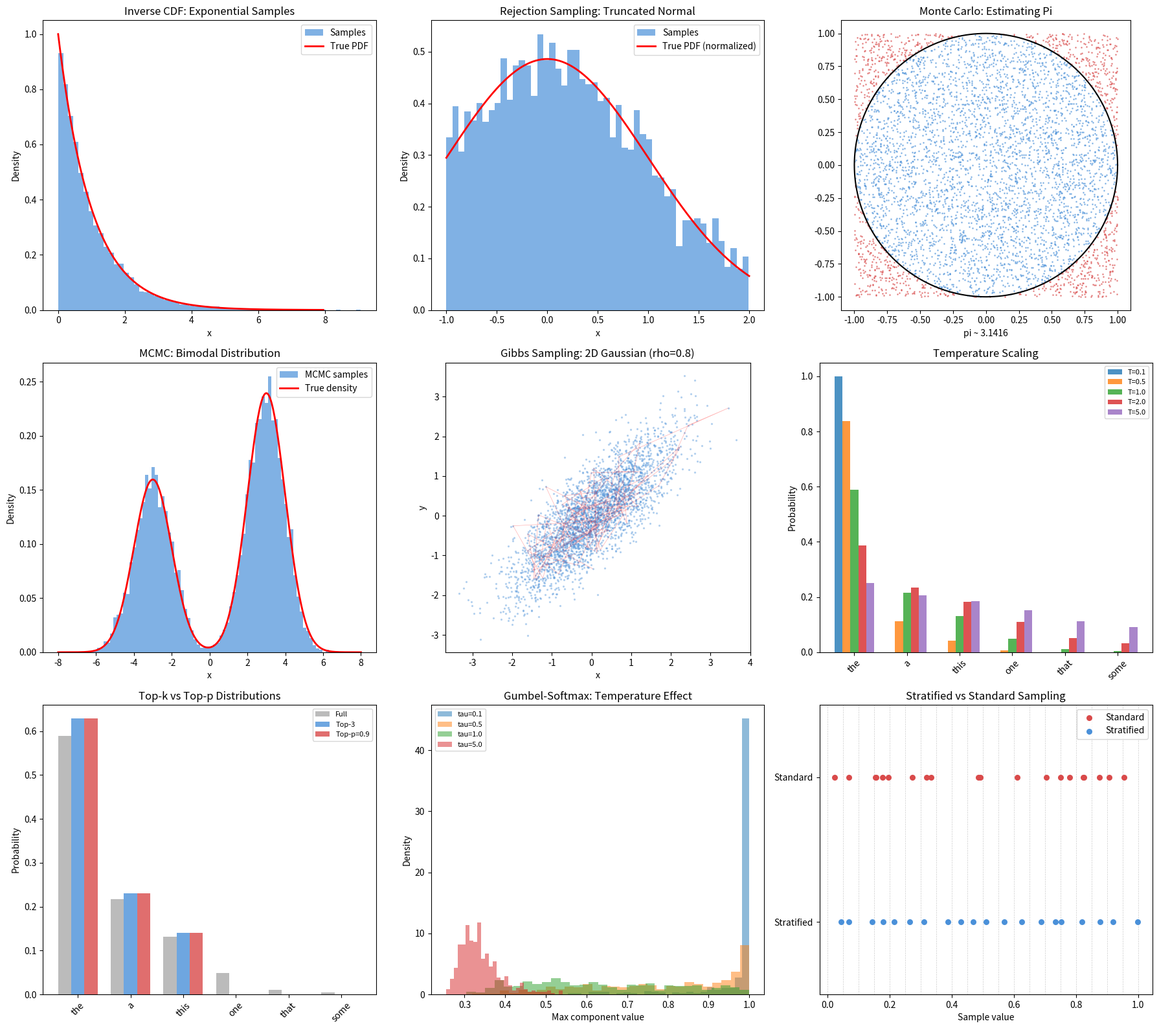

Write the Python code that produced this figure.
# Orijinal: https://github.com/rohitg00/ai-engineering-from-scratch/blob/main/phases/01-math-foundations/16-sampling-methods/code/sampling.py
# Bu dosya, orijinal kodun Türkçe çevrilmiş versiyonudur.

import math
import random

random.seed(42)


def sample_uniform(a, b):
    return a + (b - a) * random.random()


def sample_exponential_inverse_cdf(lam):
    u = random.random()
    return -math.log(u) / lam


def verify_inverse_cdf(lam, n=10000):
    samples = [sample_exponential_inverse_cdf(lam) for _ in range(n)]
    empirical_mean = sum(samples) / len(samples)
    theoretical_mean = 1.0 / lam
    print(f"  Exponential(lambda={lam}): empirical mean={empirical_mean:.4f}, "
          f"theoretical={theoretical_mean:.4f}")
    return samples


def normal_pdf(x, mu, sigma):
    coeff = 1.0 / (sigma * math.sqrt(2 * math.pi))
    exponent = -0.5 * ((x - mu) / sigma) ** 2
    return coeff * math.exp(exponent)


def sample_normal_box_muller(mu=0.0, sigma=1.0):
    u1 = random.random()
    u2 = random.random()
    z = math.sqrt(-2 * math.log(u1)) * math.cos(2 * math.pi * u2)
    return mu + sigma * z


def rejection_sample(target_pdf, proposal_sample, proposal_pdf, M):
    attempts = 0
    while True:
        x = proposal_sample()
        u = random.random()
        attempts += 1
        if u < target_pdf(x) / (M * proposal_pdf(x)):
            return x, attempts


def rejection_sample_batch(target_pdf, proposal_sample, proposal_pdf, M, n):
    samples = []
    total_attempts = 0
    for _ in range(n):
        x, attempts = rejection_sample(target_pdf, proposal_sample, proposal_pdf, M)
        samples.append(x)
        total_attempts += attempts
    acceptance_rate = n / total_attempts
    return samples, acceptance_rate


def truncated_normal_demo(mu, sigma, a, b, n=5000):
    norm_const = sum(
        normal_pdf(a + (b - a) * i / 1000, mu, sigma) * (b - a) / 1000
        for i in range(1001)
    )
    M_val = max(
        normal_pdf(x, mu, sigma) / (1.0 / (b - a))
        for x in [a + (b - a) * i / 200 for i in range(201)]
    )

    def target(x):
        if a <= x <= b:
            return normal_pdf(x, mu, sigma)
        return 0.0

    def proposal():
        return sample_uniform(a, b)

    def proposal_pdf(x):
        if a <= x <= b:
            return 1.0 / (b - a)
        return 0.0

    samples, acc_rate = rejection_sample_batch(target, proposal, proposal_pdf, M_val, n)
    return samples, acc_rate


def importance_sampling_estimate(f, target_pdf, proposal_pdf, proposal_sample, n):
    weighted_sum = 0.0
    weight_sum = 0.0
    for _ in range(n):
        x = proposal_sample()
        w = target_pdf(x) / proposal_pdf(x)
        weighted_sum += f(x) * w
        weight_sum += w
    unnormalized = weighted_sum / n
    self_normalized = weighted_sum / weight_sum
    return unnormalized, self_normalized


def importance_sampling_demo():
    mu, sigma = 2.0, 1.0
    a, b = -3.0, 7.0

    def f(x):
        return x ** 2

    def target(x):
        return normal_pdf(x, mu, sigma)

    def proposal():
        return sample_uniform(a, b)

    def proposal_pdf(x):
        if a <= x <= b:
            return 1.0 / (b - a)
        return 0.0

    est_unnorm, est_selfnorm = importance_sampling_estimate(
        f, target, proposal_pdf, proposal, n=50000
    )
    theoretical = mu ** 2 + sigma ** 2
    print(f"  E[X^2] under N({mu},{sigma}):")
    print(f"    Unnormalized IS: {est_unnorm:.4f}")
    print(f"    Self-normalized IS: {est_selfnorm:.4f}")
    print(f"    Theoretical: {theoretical:.4f}")


def monte_carlo_pi(n):
    inside = 0
    for _ in range(n):
        x = random.uniform(-1, 1)
        y = random.uniform(-1, 1)
        if x * x + y * y <= 1:
            inside += 1
    return 4 * inside / n


def monte_carlo_integral(f, a, b, n):
    total = 0.0
    for _ in range(n):
        x = sample_uniform(a, b)
        total += f(x)
    return (b - a) * total / n


def metropolis_hastings(target_log_pdf, x0, n_samples, burn_in, proposal_std=1.0):
    samples = []
    x = x0
    accepted = 0
    total = n_samples + burn_in

    for i in range(total):
        x_new = x + random.gauss(0, proposal_std)
        log_alpha = target_log_pdf(x_new) - target_log_pdf(x)

        if math.log(random.random() + 1e-300) < log_alpha:
            x = x_new
            if i >= burn_in:
                accepted += 1

        if i >= burn_in:
            samples.append(x)

    acceptance_rate = accepted / n_samples
    return samples, acceptance_rate


def metropolis_hastings_2d(target_log_pdf, x0, y0, n_samples, burn_in, proposal_std=0.5):
    samples = []
    x, y = x0, y0
    accepted = 0
    total = n_samples + burn_in

    for i in range(total):
        x_new = x + random.gauss(0, proposal_std)
        y_new = y + random.gauss(0, proposal_std)
        log_alpha = target_log_pdf(x_new, y_new) - target_log_pdf(x, y)

        if math.log(random.random() + 1e-300) < log_alpha:
            x, y = x_new, y_new
            if i >= burn_in:
                accepted += 1

        if i >= burn_in:
            samples.append((x, y))

    acceptance_rate = accepted / n_samples
    return samples, acceptance_rate


def bimodal_log_pdf(x):
    p1 = 0.4 * normal_pdf(x, -3, 1)
    p2 = 0.6 * normal_pdf(x, 3, 1)
    return math.log(p1 + p2 + 1e-300)


def gibbs_sampling_2d(rho, n_samples, burn_in):
    x, y = 0.0, 0.0
    samples = []

    for i in range(n_samples + burn_in):
        x = random.gauss(rho * y, math.sqrt(1 - rho ** 2))
        y = random.gauss(rho * x, math.sqrt(1 - rho ** 2))
        if i >= burn_in:
            samples.append((x, y))

    return samples


def softmax(logits):
    max_l = max(logits)
    exps = [math.exp(z - max_l) for z in logits]
    total = sum(exps)
    return [e / total for e in exps]


def sample_from_probs(probs):
    r = random.random()
    cumsum = 0.0
    for i, p in enumerate(probs):
        cumsum += p
        if r <= cumsum:
            return i
    return len(probs) - 1


def temperature_sample(logits, temperature):
    if temperature <= 0:
        return logits.index(max(logits))
    scaled = [z / temperature for z in logits]
    probs = softmax(scaled)
    return sample_from_probs(probs)


def temperature_distribution(logits, temperature):
    if temperature <= 0:
        result = [0.0] * len(logits)
        result[logits.index(max(logits))] = 1.0
        return result
    scaled = [z / temperature for z in logits]
    return softmax(scaled)


def top_k_sample(logits, k):
    indexed = sorted(enumerate(logits), key=lambda x: -x[1])
    top = indexed[:k]
    top_logits = [l for _, l in top]
    probs = softmax(top_logits)
    idx = sample_from_probs(probs)
    return top[idx][0]


def top_k_distribution(logits, k):
    probs = softmax(logits)
    indexed = sorted(enumerate(probs), key=lambda x: -x[1])
    result = [0.0] * len(logits)
    top_indices = [idx for idx, _ in indexed[:k]]
    top_probs = [probs[idx] for idx in top_indices]
    total = sum(top_probs)
    for idx in top_indices:
        result[idx] = probs[idx] / total
    return result


def top_p_sample(logits, p):
    probs = softmax(logits)
    indexed = sorted(enumerate(probs), key=lambda x: -x[1])
    cumsum = 0.0
    selected = []
    for token_idx, prob in indexed:
        cumsum += prob
        selected.append((token_idx, prob))
        if cumsum >= p:
            break
    sel_probs = [pr for _, pr in selected]
    total = sum(sel_probs)
    sel_probs = [pr / total for pr in sel_probs]
    idx = sample_from_probs(sel_probs)
    return selected[idx][0]


def top_p_distribution(logits, p):
    probs = softmax(logits)
    indexed = sorted(enumerate(probs), key=lambda x: -x[1])
    cumsum = 0.0
    selected_indices = []
    for token_idx, prob in indexed:
        cumsum += prob
        selected_indices.append(token_idx)
        if cumsum >= p:
            break
    result = [0.0] * len(logits)
    total = sum(probs[i] for i in selected_indices)
    for i in selected_indices:
        result[i] = probs[i] / total
    return result


def reparam_sample(mu, sigma):
    epsilon = random.gauss(0, 1)
    z = mu + sigma * epsilon
    return z, epsilon


def reparam_gradient(epsilon):
    dz_dmu = 1.0
    dz_dsigma = epsilon
    return dz_dmu, dz_dsigma


def vae_forward_demo(mu, log_var):
    sigma = math.exp(0.5 * log_var)
    z, epsilon = reparam_sample(mu, sigma)

    dz_dmu = 1.0
    dz_dsigma = epsilon
    dsigma_dlogvar = 0.5 * sigma

    dz_dmu_total = dz_dmu
    dz_dlogvar = dz_dsigma * dsigma_dlogvar

    return z, epsilon, dz_dmu_total, dz_dlogvar


def gumbel_sample():
    u = random.random()
    while u == 0:
        u = random.random()
    return -math.log(-math.log(u))


def gumbel_max_sample(log_probs):
    gumbels = [lp + gumbel_sample() for lp in log_probs]
    return gumbels.index(max(gumbels))


def gumbel_softmax_sample(log_probs, temperature):
    gumbels = [lp + gumbel_sample() for lp in log_probs]
    scaled = [g / temperature for g in gumbels]
    return softmax(scaled)


def gumbel_softmax_straight_through(log_probs, temperature):
    soft = gumbel_softmax_sample(log_probs, temperature)
    hard_idx = soft.index(max(soft))
    hard = [0.0] * len(log_probs)
    hard[hard_idx] = 1.0
    return hard, soft


def stratified_sample_1d(n):
    samples = []
    for i in range(n):
        u = random.random()
        samples.append((i + u) / n)
    return samples


def compare_sampling_variance(f, n, n_trials=200):
    standard_estimates = []
    stratified_estimates = []

    for _ in range(n_trials):
        standard_samples = [random.random() for _ in range(n)]
        standard_est = sum(f(x) for x in standard_samples) / n
        standard_estimates.append(standard_est)

        strat_samples = stratified_sample_1d(n)
        strat_est = sum(f(x) for x in strat_samples) / n
        stratified_estimates.append(strat_est)

    std_mean = sum(standard_estimates) / len(standard_estimates)
    std_var = sum((e - std_mean) ** 2 for e in standard_estimates) / len(standard_estimates)

    strat_mean = sum(stratified_estimates) / len(stratified_estimates)
    strat_var = sum((e - strat_mean) ** 2 for e in stratified_estimates) / len(stratified_estimates)

    return std_var, strat_var


def text_generation_demo(vocab, logits, length, method, **kwargs):
    tokens = []
    for _ in range(length):
        if method == "greedy":
            idx = logits.index(max(logits))
        elif method == "temperature":
            idx = temperature_sample(logits, kwargs.get("temperature", 1.0))
        elif method == "top_k":
            idx = top_k_sample(logits, kwargs.get("k", 5))
        elif method == "top_p":
            idx = top_p_sample(logits, kwargs.get("p", 0.9))
        else:
            idx = sample_from_probs(softmax(logits))
        tokens.append(vocab[idx])
    return " ".join(tokens)


if __name__ == "__main__":
    print("=" * 65)
    print("SAMPLING METHODS")
    print("=" * 65)

    print("\n--- 1. Inverse CDF Sampling (Exponential) ---")
    for lam in [0.5, 1.0, 2.0]:
        verify_inverse_cdf(lam)

    print("\n--- 2. Rejection Sampling (Truncated Normal) ---")
    trunc_samples, acc = truncated_normal_demo(0, 1, -1, 2, n=5000)
    trunc_mean = sum(trunc_samples) / len(trunc_samples)
    print(f"  Truncated N(0,1) on [-1, 2]: mean={trunc_mean:.4f}, "
          f"acceptance rate={acc:.4f}")

    print("\n--- 3. Importance Sampling ---")
    importance_sampling_demo()

    print("\n--- 4. Monte Carlo Estimation ---")
    print("  Estimating pi:")
    for n in [1000, 10000, 100000]:
        pi_est = monte_carlo_pi(n)
        error = abs(pi_est - math.pi)
        print(f"    N={n:>7d}: pi ~ {pi_est:.6f}, error={error:.6f}")

    print("  Estimating integral of sin(x) from 0 to pi (true = 2.0):")
    for n in [1000, 10000, 100000]:
        est = monte_carlo_integral(math.sin, 0, math.pi, n)
        error = abs(est - 2.0)
        print(f"    N={n:>7d}: estimate={est:.6f}, error={error:.6f}")

    print("\n--- 5. Metropolis-Hastings MCMC ---")
    print("  Sampling from bimodal distribution (mixture of Gaussians):")
    for std in [0.5, 1.0, 3.0]:
        samples_mh, acc_rate = metropolis_hastings(
            bimodal_log_pdf, x0=0.0, n_samples=10000, burn_in=2000,
            proposal_std=std
        )
        mh_mean = sum(samples_mh) / len(samples_mh)
        mh_std = (sum((x - mh_mean) ** 2 for x in samples_mh) / len(samples_mh)) ** 0.5
        print(f"    proposal_std={std}: mean={mh_mean:.4f}, std={mh_std:.4f}, "
              f"acceptance={acc_rate:.4f}")

    print("\n  Sampling from 2D Gaussian:")
    def gaussian_2d_log_pdf(x, y):
        return -0.5 * (x ** 2 + y ** 2)

    samples_2d, acc_2d = metropolis_hastings_2d(
        gaussian_2d_log_pdf, x0=5.0, y0=5.0,
        n_samples=10000, burn_in=2000, proposal_std=1.0
    )
    xs = [s[0] for s in samples_2d]
    ys = [s[1] for s in samples_2d]
    print(f"    mean_x={sum(xs)/len(xs):.4f}, mean_y={sum(ys)/len(ys):.4f}, "
          f"acceptance={acc_2d:.4f}")

    print("\n--- 6. Gibbs Sampling (Correlated 2D Gaussian) ---")
    for rho in [0.0, 0.5, 0.9]:
        gibbs_samples = gibbs_sampling_2d(rho, n_samples=10000, burn_in=1000)
        gx = [s[0] for s in gibbs_samples]
        gy = [s[1] for s in gibbs_samples]
        empirical_corr = (
            sum(a * b for a, b in gibbs_samples) / len(gibbs_samples)
            - (sum(gx) / len(gx)) * (sum(gy) / len(gy))
        )
        print(f"  rho={rho}: empirical correlation={empirical_corr:.4f}")

    print("\n--- 7. Temperature Sampling ---")
    token_logits = [3.0, 2.0, 1.5, 0.5, -1.0, -2.0]
    vocab = ["the", "a", "this", "one", "that", "some"]
    print("  Logits:", token_logits)
    print("  Vocab:", vocab)
    for temp in [0.1, 0.5, 1.0, 1.5, 3.0]:
        dist = temperature_distribution(token_logits, temp)
        formatted = [f"{p:.4f}" for p in dist]
        print(f"  T={temp:.1f}: [{', '.join(formatted)}]")

    print("\n  Generation samples at different temperatures:")
    for temp in [0.1, 0.7, 1.0, 2.0]:
        tokens_out = []
        for _ in range(10):
            idx = temperature_sample(token_logits, temp)
            tokens_out.append(vocab[idx])
        print(f"    T={temp}: {' '.join(tokens_out)}")

    print("\n--- 8. Top-k Sampling ---")
    print("  Logits:", token_logits)
    for k in [1, 2, 3, 6]:
        dist = top_k_distribution(token_logits, k)
        formatted = [f"{p:.4f}" for p in dist]
        print(f"  k={k}: [{', '.join(formatted)}]")

    print("\n--- 9. Top-p (Nucleus) Sampling ---")
    print("  Logits:", token_logits)
    for p in [0.5, 0.8, 0.9, 0.95, 1.0]:
        dist = top_p_distribution(token_logits, p)
        nonzero = sum(1 for d in dist if d > 0)
        formatted = [f"{d:.4f}" for d in dist]
        print(f"  p={p:.2f}: [{', '.join(formatted)}] ({nonzero} tokens)")

    print("\n--- 10. Reparameterization Trick ---")
    mu_val, log_var_val = 2.0, 0.5

    print(f"  VAE encoder output: mu={mu_val}, log_var={log_var_val}")
    z_samples = []
    for trial in range(5):
        z, eps, dz_dmu, dz_dlogvar = vae_forward_demo(mu_val, log_var_val)
        z_samples.append(z)
        print(f"    Trial {trial+1}: z={z:.4f}, eps={eps:.4f}, "
              f"dz/dmu={dz_dmu:.4f}, dz/dlog_var={dz_dlogvar:.4f}")

    print(f"  Mean of z samples: {sum(z_samples)/len(z_samples):.4f} "
          f"(expected ~{mu_val})")
    print("  Gradients exist because z = mu + sigma * epsilon is differentiable.")

    print("\n  Verifying reparameterization matches direct sampling:")
    sigma_val = math.exp(0.5 * log_var_val)
    direct_samples = [sample_normal_box_muller(mu_val, sigma_val) for _ in range(10000)]
    reparam_samples = [reparam_sample(mu_val, sigma_val)[0] for _ in range(10000)]
    d_mean = sum(direct_samples) / len(direct_samples)
    r_mean = sum(reparam_samples) / len(reparam_samples)
    d_std = (sum((x - d_mean)**2 for x in direct_samples) / len(direct_samples)) ** 0.5
    r_std = (sum((x - r_mean)**2 for x in reparam_samples) / len(reparam_samples)) ** 0.5
    print(f"    Direct:  mean={d_mean:.4f}, std={d_std:.4f}")
    print(f"    Reparam: mean={r_mean:.4f}, std={r_std:.4f}")

    print("\n--- 11. Gumbel-Softmax ---")
    probs = [0.5, 0.3, 0.15, 0.05]
    log_probs = [math.log(p) for p in probs]
    labels = ["cat", "dog", "bird", "fish"]
    print(f"  True probs: {probs}")

    print("\n  Gumbel-Max (exact categorical) verification:")
    counts = [0] * len(probs)
    n_gumbel = 10000
    for _ in range(n_gumbel):
        idx = gumbel_max_sample(log_probs)
        counts[idx] += 1
    empirical = [c / n_gumbel for c in counts]
    print(f"    Empirical: [{', '.join(f'{p:.4f}' for p in empirical)}]")
    print(f"    True:      [{', '.join(f'{p:.4f}' for p in probs)}]")

    print("\n  Gumbel-Softmax at different temperatures:")
    for tau in [0.1, 0.5, 1.0, 5.0]:
        soft = gumbel_softmax_sample(log_probs, tau)
        formatted = [f"{s:.4f}" for s in soft]
        max_idx = soft.index(max(soft))
        print(f"    tau={tau:.1f}: [{', '.join(formatted)}] -> {labels[max_idx]}")

    print("\n  Straight-through estimator:")
    hard, soft = gumbel_softmax_straight_through(log_probs, temperature=0.5)
    print(f"    Hard (forward): {hard}")
    print(f"    Soft (backward): [{', '.join(f'{s:.4f}' for s in soft)}]")

    print("\n--- 12. Stratified Sampling ---")
    def test_fn(x):
        return math.sin(math.pi * x)

    print("  Comparing standard vs stratified Monte Carlo:")
    print(f"  Function: sin(pi*x) on [0,1], true integral = 2/pi = {2/math.pi:.6f}")
    for n in [10, 50, 100]:
        std_var, strat_var = compare_sampling_variance(test_fn, n)
        ratio = std_var / strat_var if strat_var > 0 else float('inf')
        print(f"    N={n:3d}: standard_var={std_var:.8f}, "
              f"stratified_var={strat_var:.8f}, ratio={ratio:.2f}x")

    print("\n--- 13. Text Generation Demo ---")
    gen_vocab = ["the", "cat", "sat", "on", "mat", "a", "dog", "ran", "big", "red"]
    gen_logits = [3.0, 2.5, 2.0, 1.8, 1.5, 1.0, 0.5, 0.0, -0.5, -1.0]

    print(f"  Vocab: {gen_vocab}")
    print(f"  Logits: {gen_logits}")
    print()

    methods = [
        ("greedy", {}),
        ("temperature", {"temperature": 0.5}),
        ("temperature", {"temperature": 1.0}),
        ("temperature", {"temperature": 2.0}),
        ("top_k", {"k": 3}),
        ("top_p", {"p": 0.8}),
    ]

    for method_name, params in methods:
        label = method_name
        if params:
            label += f"({', '.join(f'{k}={v}' for k, v in params.items())})"
        sequences = []
        for run in range(3):
            seq = text_generation_demo(gen_vocab, gen_logits, length=8,
                                       method=method_name, **params)
            sequences.append(seq)
        print(f"  {label}:")
        for i, seq in enumerate(sequences):
            print(f"    Run {i+1}: {seq}")
        unique = len(set(sequences))
        print(f"    Unique sequences: {unique}/3")
        print()

    print("\n--- 14. Visualizations ---")
    try:
        import matplotlib
        matplotlib.use("Agg")
        import matplotlib.pyplot as plt

        fig, axes = plt.subplots(3, 3, figsize=(18, 16))

        ax = axes[0][0]
        ax.set_title("Inverse CDF: Exponential Samples")
        exp_samples = [sample_exponential_inverse_cdf(1.0) for _ in range(10000)]
        ax.hist(exp_samples, bins=60, density=True, alpha=0.7, color="#4a90d9",
                label="Samples")
        xs_exp = [i * 0.05 for i in range(160)]
        ys_exp = [math.exp(-x) for x in xs_exp]
        ax.plot(xs_exp, ys_exp, "r-", linewidth=2, label="True PDF")
        ax.set_xlabel("x")
        ax.set_ylabel("Density")
        ax.legend()

        ax = axes[0][1]
        ax.set_title("Rejection Sampling: Truncated Normal")
        rej_samples, _ = truncated_normal_demo(0, 1, -1, 2, n=5000)
        ax.hist(rej_samples, bins=50, density=True, alpha=0.7, color="#4a90d9",
                label="Samples")
        xs_tn = [-1 + 3 * i / 200 for i in range(201)]
        ys_tn = [normal_pdf(x, 0, 1) for x in xs_tn]
        area = sum(ys_tn) * 3 / 200
        ys_tn_norm = [y / area for y in ys_tn]
        ax.plot(xs_tn, ys_tn_norm, "r-", linewidth=2, label="True PDF (normalized)")
        ax.set_xlabel("x")
        ax.set_ylabel("Density")
        ax.legend()

        ax = axes[0][2]
        ax.set_title("Monte Carlo: Estimating Pi")
        n_mc_vis = 5000
        mc_x = [random.uniform(-1, 1) for _ in range(n_mc_vis)]
        mc_y = [random.uniform(-1, 1) for _ in range(n_mc_vis)]
        inside_x = [mc_x[i] for i in range(n_mc_vis) if mc_x[i]**2 + mc_y[i]**2 <= 1]
        inside_y = [mc_y[i] for i in range(n_mc_vis) if mc_x[i]**2 + mc_y[i]**2 <= 1]
        outside_x = [mc_x[i] for i in range(n_mc_vis) if mc_x[i]**2 + mc_y[i]**2 > 1]
        outside_y = [mc_y[i] for i in range(n_mc_vis) if mc_x[i]**2 + mc_y[i]**2 > 1]
        ax.scatter(inside_x, inside_y, s=1, c="#4a90d9", alpha=0.5)
        ax.scatter(outside_x, outside_y, s=1, c="#d94a4a", alpha=0.5)
        theta = [2 * math.pi * i / 200 for i in range(201)]
        circle_x = [math.cos(t) for t in theta]
        circle_y = [math.sin(t) for t in theta]
        ax.plot(circle_x, circle_y, "k-", linewidth=1.5)
        ax.set_aspect("equal")
        pi_est = 4 * len(inside_x) / n_mc_vis
        ax.set_xlabel(f"pi ~ {pi_est:.4f}")

        ax = axes[1][0]
        ax.set_title("MCMC: Bimodal Distribution")
        mcmc_samples, _ = metropolis_hastings(
            bimodal_log_pdf, x0=0.0, n_samples=20000, burn_in=5000, proposal_std=2.0
        )
        ax.hist(mcmc_samples, bins=80, density=True, alpha=0.7, color="#4a90d9",
                label="MCMC samples")
        xs_bm = [-8 + 16 * i / 400 for i in range(401)]
        ys_bm = [math.exp(bimodal_log_pdf(x)) for x in xs_bm]
        area_bm = sum(ys_bm) * 16 / 400
        ys_bm_norm = [y / area_bm for y in ys_bm]
        ax.plot(xs_bm, ys_bm_norm, "r-", linewidth=2, label="True density")
        ax.set_xlabel("x")
        ax.set_ylabel("Density")
        ax.legend()

        ax = axes[1][1]
        ax.set_title("Gibbs Sampling: 2D Gaussian (rho=0.8)")
        gibbs_vis = gibbs_sampling_2d(0.8, n_samples=3000, burn_in=500)
        gvx = [s[0] for s in gibbs_vis]
        gvy = [s[1] for s in gibbs_vis]
        ax.scatter(gvx, gvy, s=2, alpha=0.3, c="#4a90d9")
        ax.plot(gvx[:100], gvy[:100], "r-", alpha=0.3, linewidth=0.5)
        ax.set_xlabel("x")
        ax.set_ylabel("y")
        ax.set_aspect("equal")

        ax = axes[1][2]
        ax.set_title("Temperature Scaling")
        temps = [0.1, 0.5, 1.0, 2.0, 5.0]
        bar_width = 0.15
        positions = list(range(len(token_logits)))
        for t_idx, temp in enumerate(temps):
            dist = temperature_distribution(token_logits, temp)
            offset = (t_idx - 2) * bar_width
            bars = [pos + offset for pos in positions]
            ax.bar(bars, dist, bar_width, label=f"T={temp}", alpha=0.8)
        ax.set_xticks(positions)
        ax.set_xticklabels(vocab, rotation=45)
        ax.set_ylabel("Probability")
        ax.legend(fontsize=8)

        ax = axes[2][0]
        ax.set_title("Top-k vs Top-p Distributions")
        k_dist = top_k_distribution(token_logits, k=3)
        p_dist = top_p_distribution(token_logits, p=0.9)
        full_dist = softmax(token_logits)
        x_pos = list(range(len(token_logits)))
        w = 0.25
        ax.bar([x - w for x in x_pos], full_dist, w, label="Full", alpha=0.8, color="#aaaaaa")
        ax.bar(x_pos, k_dist, w, label="Top-3", alpha=0.8, color="#4a90d9")
        ax.bar([x + w for x in x_pos], p_dist, w, label="Top-p=0.9", alpha=0.8, color="#d94a4a")
        ax.set_xticks(x_pos)
        ax.set_xticklabels(vocab, rotation=45)
        ax.set_ylabel("Probability")
        ax.legend(fontsize=8)

        ax = axes[2][1]
        ax.set_title("Gumbel-Softmax: Temperature Effect")
        taus = [0.1, 0.5, 1.0, 5.0]
        g_log_probs = [math.log(p) for p in [0.5, 0.3, 0.15, 0.05]]
        n_trials_vis = 500
        for tau in taus:
            max_vals = []
            for _ in range(n_trials_vis):
                soft = gumbel_softmax_sample(g_log_probs, tau)
                max_vals.append(max(soft))
            ax.hist(max_vals, bins=30, alpha=0.5, label=f"tau={tau}", density=True)
        ax.set_xlabel("Max component value")
        ax.set_ylabel("Density")
        ax.legend(fontsize=8)

        ax = axes[2][2]
        ax.set_title("Stratified vs Standard Sampling")
        n_strat_vis = 20
        standard_pts = sorted([random.random() for _ in range(n_strat_vis)])
        stratified_pts = sorted(stratified_sample_1d(n_strat_vis))
        ax.scatter(standard_pts, [1] * n_strat_vis, s=30, c="#d94a4a", label="Standard",
                   zorder=3)
        ax.scatter(stratified_pts, [0] * n_strat_vis, s=30, c="#4a90d9", label="Stratified",
                   zorder=3)
        for i in range(n_strat_vis + 1):
            ax.axvline(i / n_strat_vis, color="#cccccc", linewidth=0.5, linestyle="--")
        ax.set_yticks([0, 1])
        ax.set_yticklabels(["Stratified", "Standard"])
        ax.set_xlabel("Sample value")
        ax.legend()
        ax.set_ylim(-0.5, 1.5)

        plt.tight_layout()
        plt.savefig("sampling_methods.png", dpi=150)
        print("  Saved: sampling_methods.png")
        plt.close()

    except ImportError:
        print("  matplotlib not available, skipping visualization.")

    print("\n" + "=" * 65)
    print("All sampling methods complete.")
    print("=" * 65)
